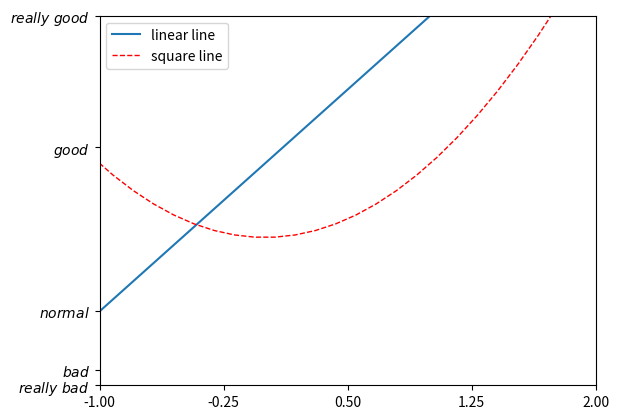

Generate this figure with matplotlib:
import numpy as np
import matplotlib.pyplot as plt

x = np.linspace(-3, 3, 50)
y1 = 2 * x + 1
y2 = x ** 2

plt.figure()

plt.xlim((-1, 2))
plt.ylim((-2, 3))

new_sticks = np.linspace(-1, 2, 5)
plt.xticks(new_sticks)
plt.yticks([-2, -1.8, -1, 1.22, 3],
           [r'$really\ bad$', r'$bad$', r'$normal$', r'$good$', r'$really\ good$'])

l1, = plt.plot(x, y1, label='linear line')
l2, = plt.plot(x, y2, color='red', linewidth=1.0, linestyle='--', label='square line')

# plt.legend(loc='upper right')
plt.legend(handles=[l1, l2], labels=['linear line', 'square line'], loc='best')

plt.show()
